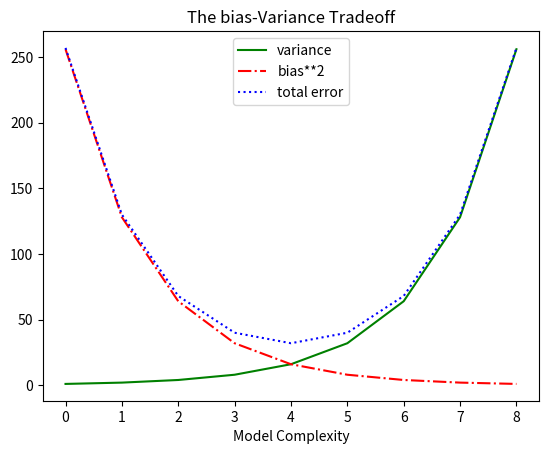

Generate this figure with matplotlib:
#draw bar chart from given data
import matplotlib.pyplot as plt
import numpy as np
import seaborn as sns
def main():
   vary()

def normak():
    years=[1950,1960,1970,1980,2000,2010]
    gdp=[300.2,543,1075.9,400,2000,1200]
    plt.plot(years,gdp,color='green',marker='o',linestyle='solid')
    plt.title("Data Science")
    plt.ylabel("Billions of $")
    plt.xlabel("years")
    plt.show()

def bar():
    #Bar chart
    movies=["extraction","matrix resurec","home alone","magnus","knights"]
    num_oscars=[23,15,32,12,76]
    xs=[i+0.1 for i,_ in enumerate(movies)]
    plt.bar(xs,num_oscars)
    plt.ylabel("Awards")
    plt.title("Movies")
    plt.xlabel("names")
    plt.xticks([i+0.5 for i, _ in enumerate(movies)],movies)
    plt.show()
def vary():
  variance=[1,2,4,8,16,32,64,128,256]
  bias_squared=[256,128,64,32,16,8,4,2,1]
  total_error=[x+y for x,y in zip(variance,bias_squared)]
  xs=[i for i,_ in enumerate(variance)]
  plt.plot(xs,variance, 'g-',label='variance')
  plt.plot(xs,bias_squared,'r-.',label='bias**2')
  plt.plot(xs,total_error,'b:', label='total error')
  plt.legend(loc=9)
  plt.xlabel("Model Complexity")
  plt.title("The bias-Variance Tradeoff")
  plt.show()
main()
